Photos from the image-classification dataset "data" in the GitHub repository GulagWinner01/Cacao_Classifier_Streamlit. Its 3 classes are: danada, madura, verde.

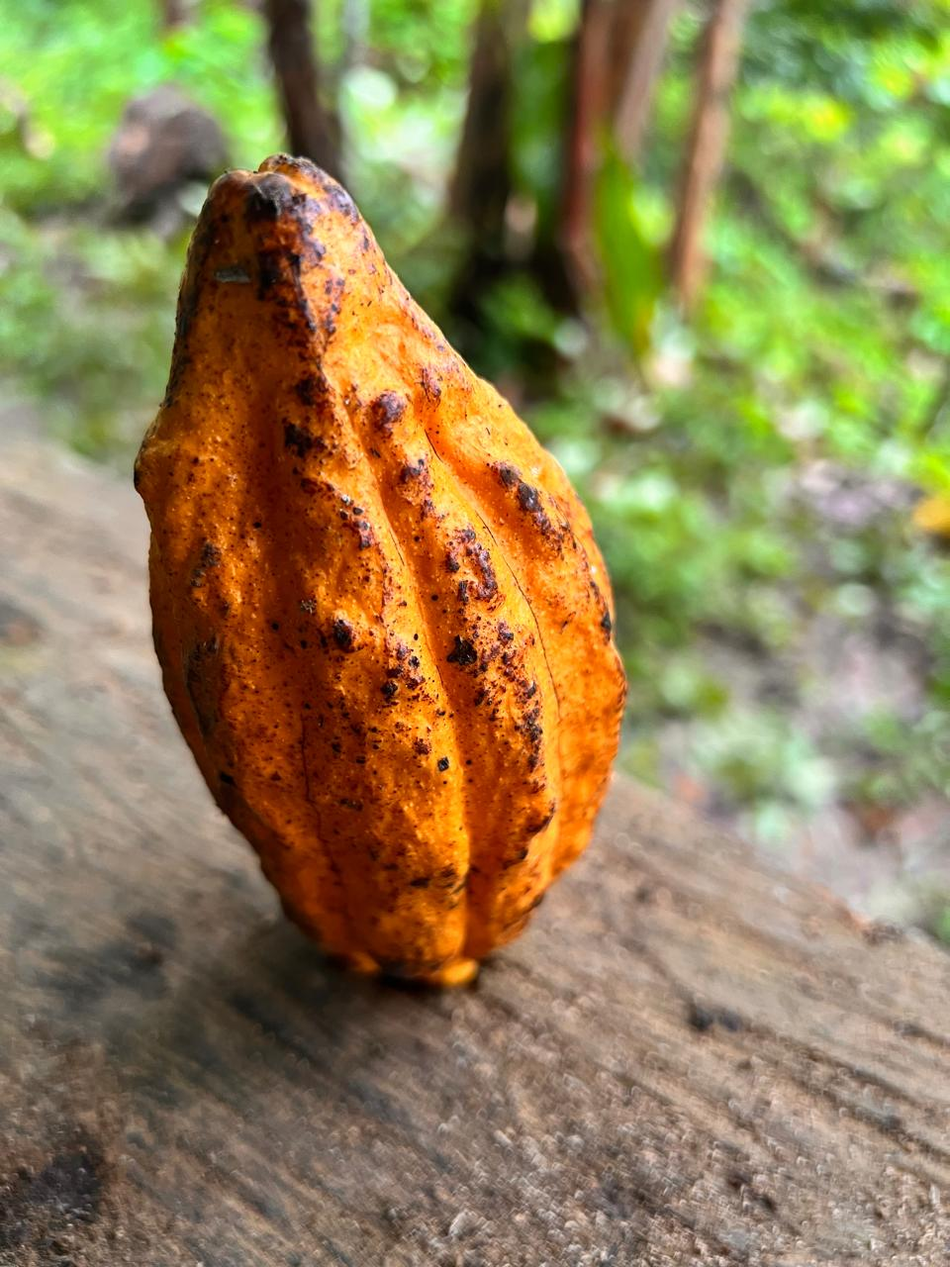
Label: madura

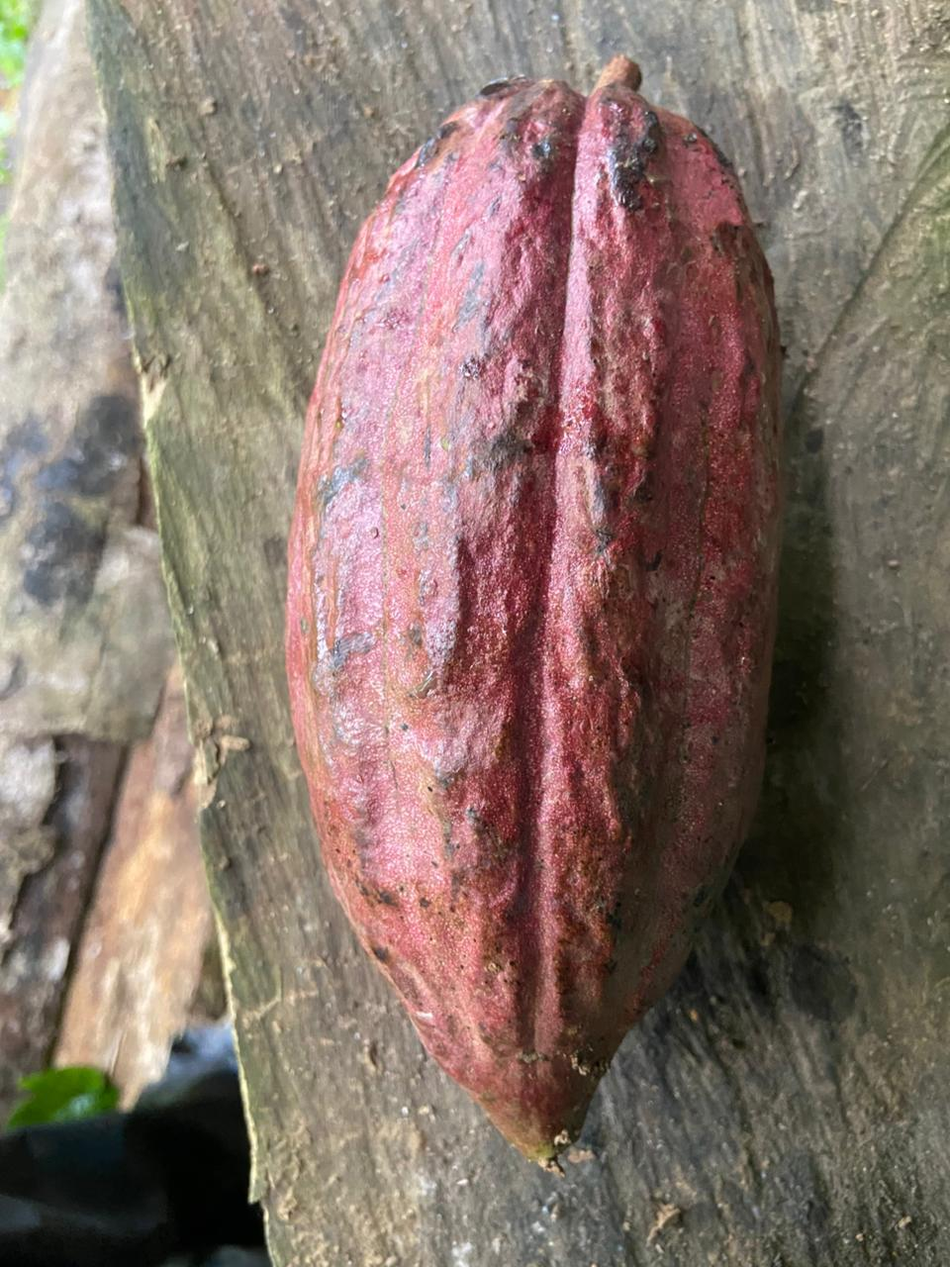
Label: madura

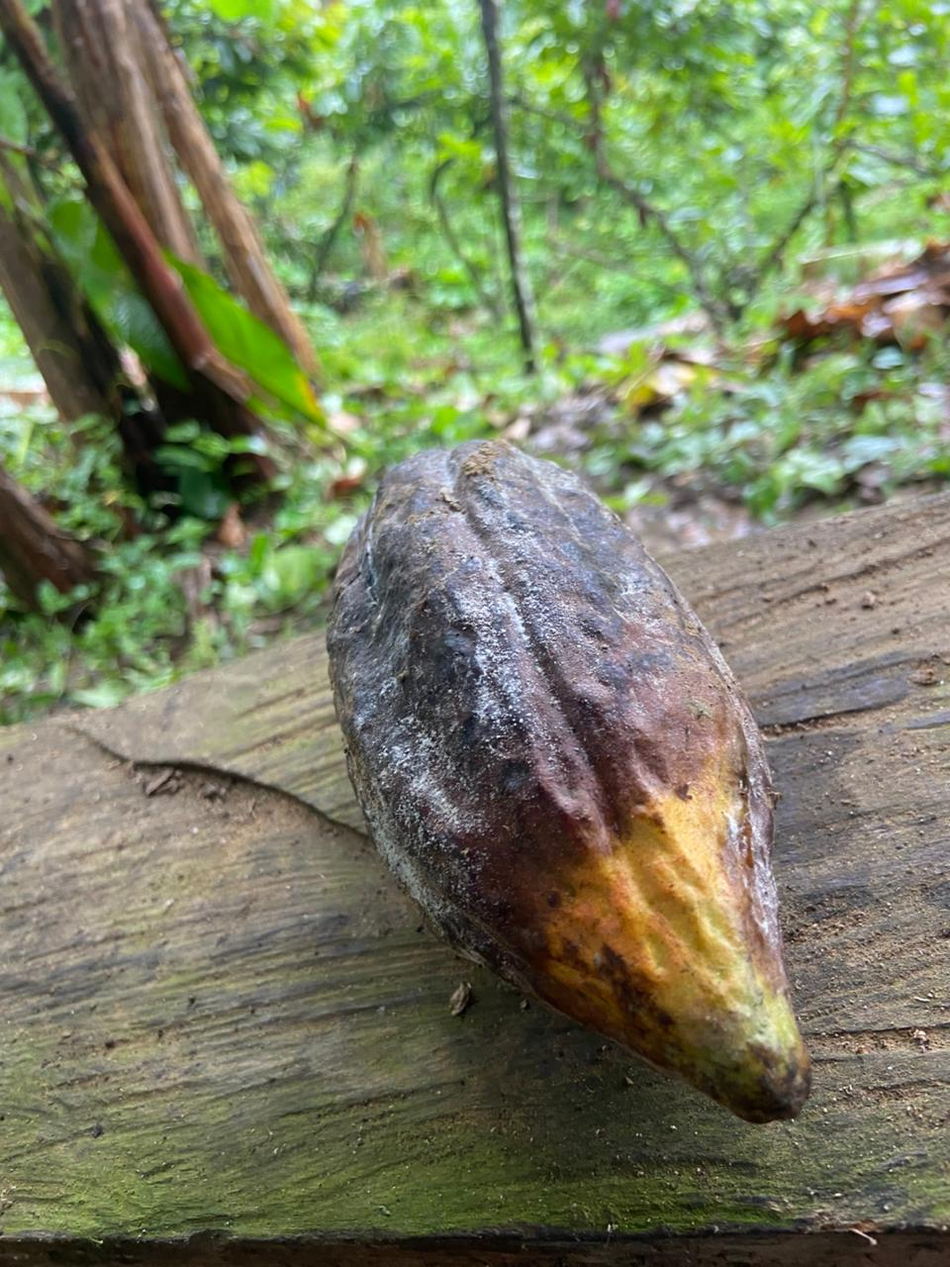
Label: danada

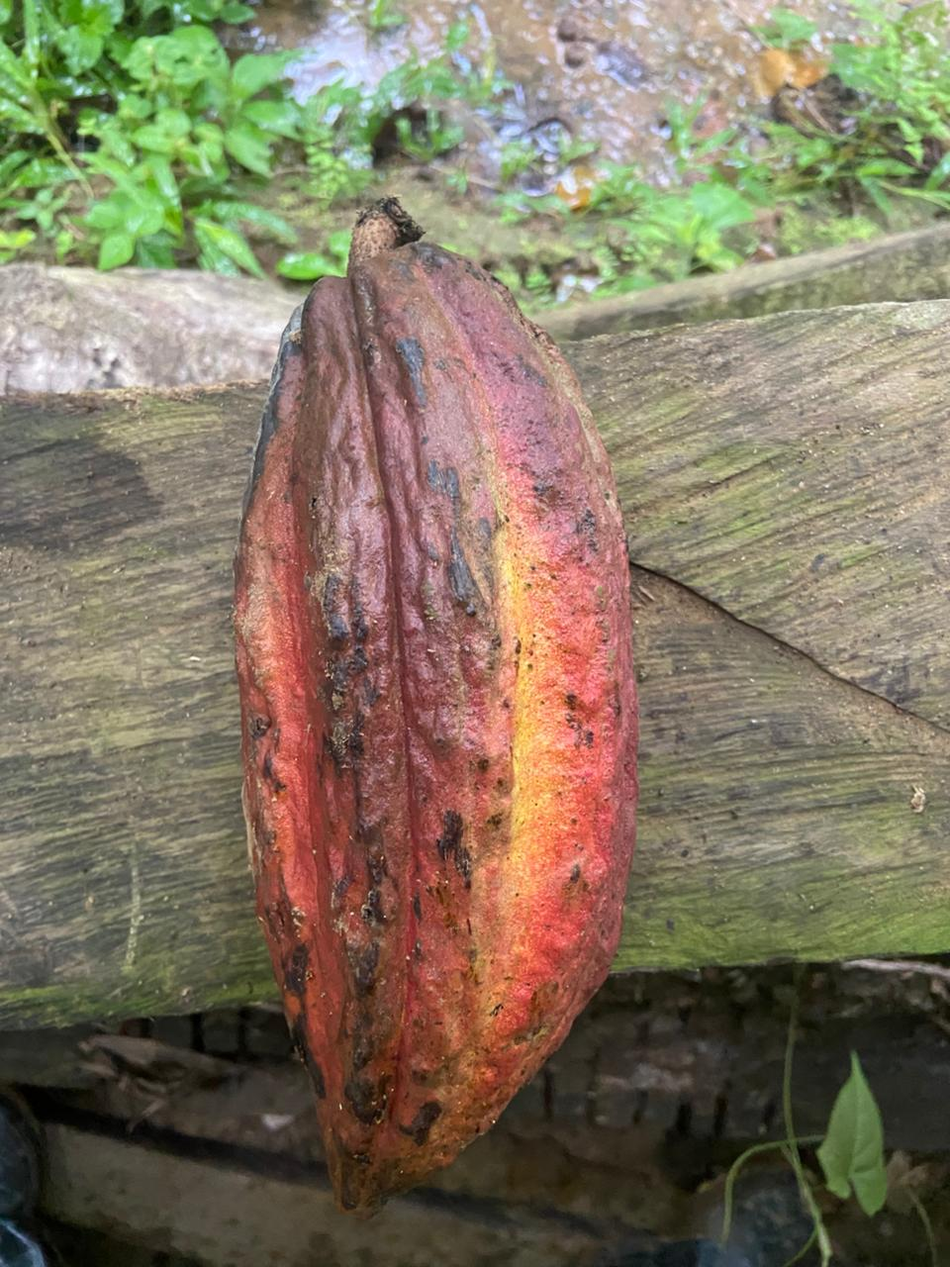
Label: madura

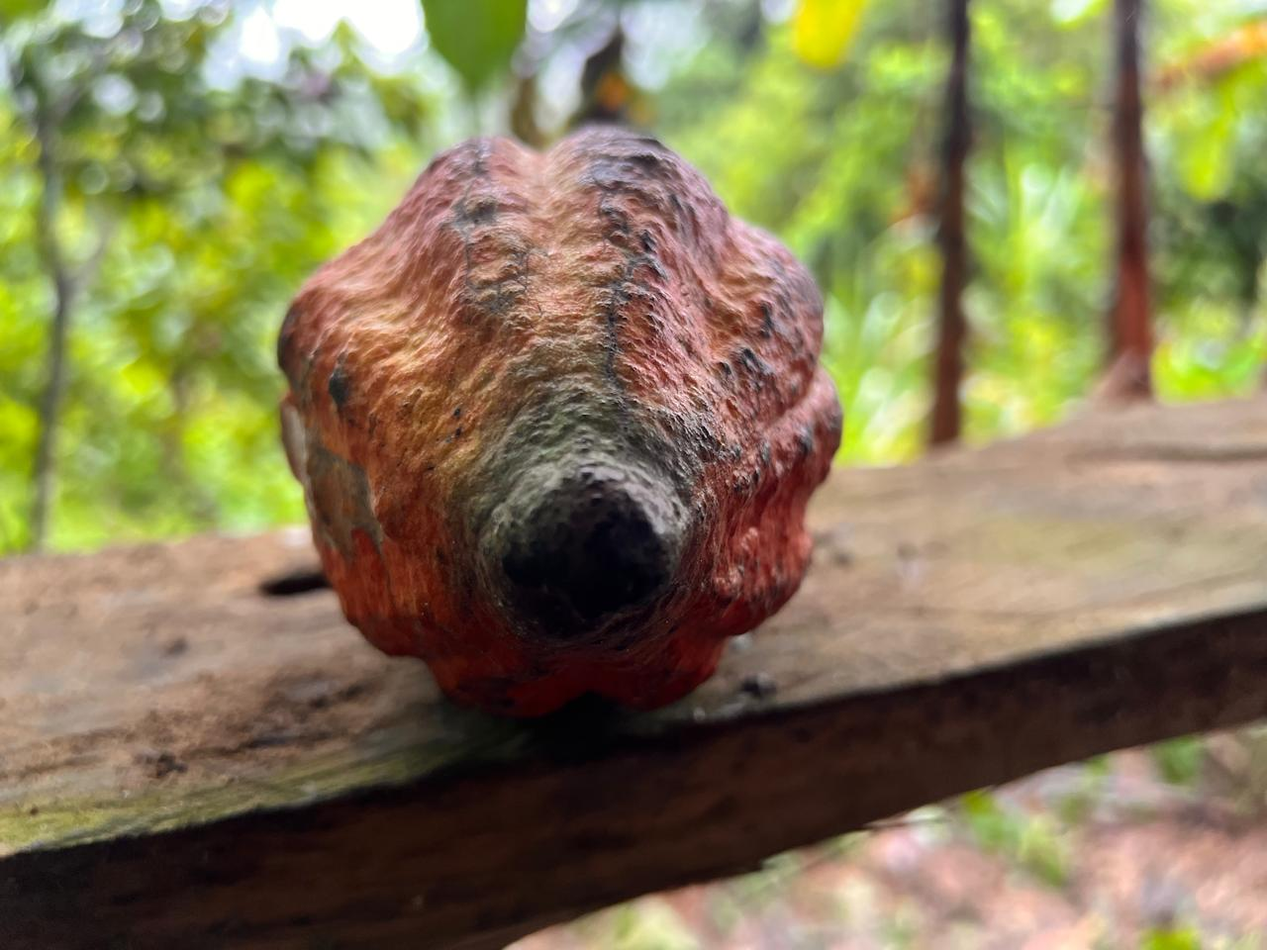
Label: madura

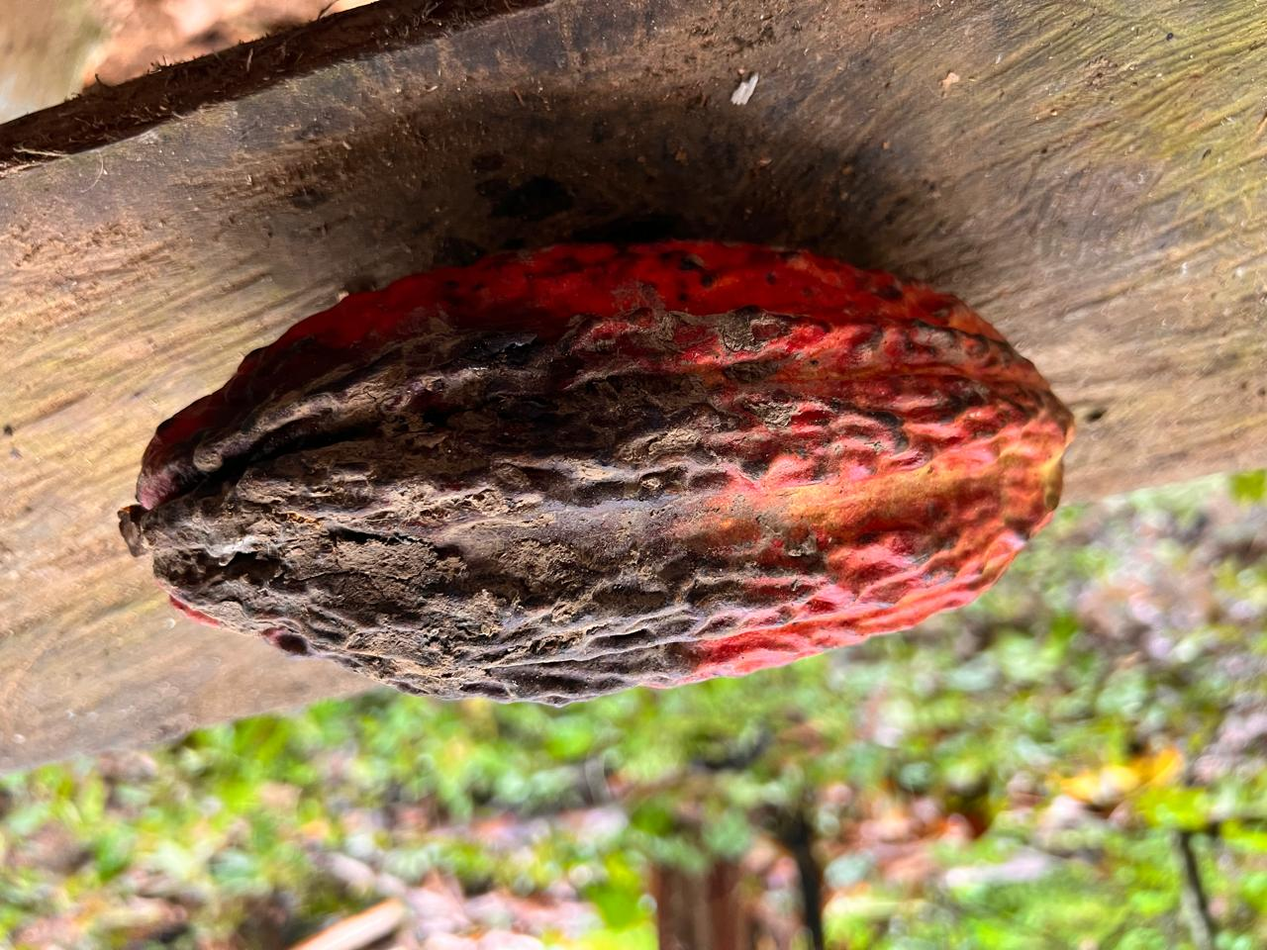
Label: danada
